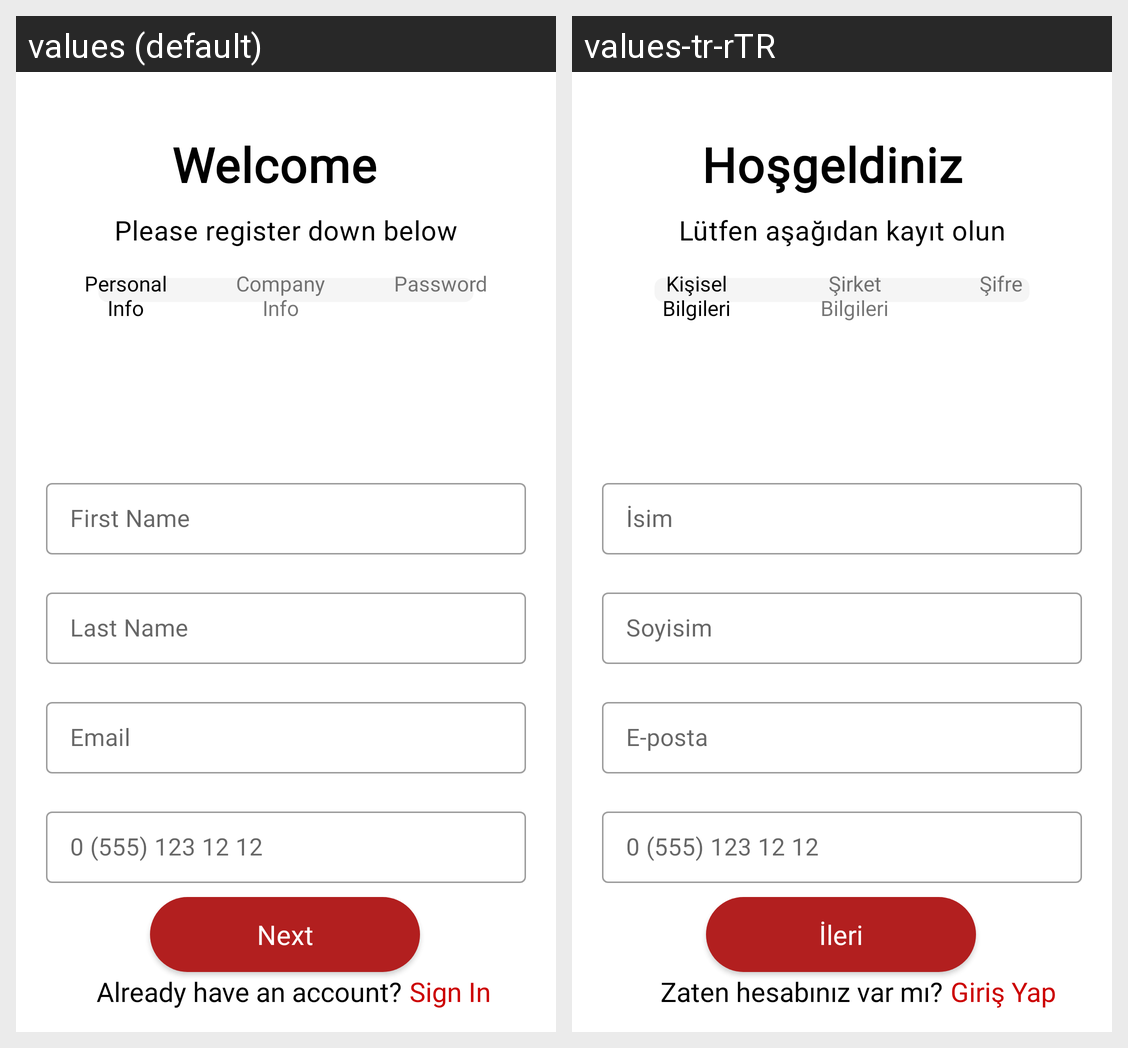

Translations of the strings shown on this Android screen, per locale in the grid:
Android screen res/layout/activity_register.xml rendered under 2 locales, left to right: values (default), values-tr-rTR. Device: Nexus 5 (rendered at 1080×1920; each locale shown at half size, 540×960, under a caption strip naming it); theme Theme.Oniki.
Strings drawn on this screen, with the default value and each locale's value (text and hints the layout hard-codes, and strings that could not be matched under every locale, appear in the picture but are not listed):

welcome
  values: Welcome
  values-tr-rTR: Hoşgeldiniz

please_register_down_below
  values: Please register down below
  values-tr-rTR: Lütfen aşağıdan kayıt olun

first_name
  values: First Name
  values-tr-rTR: İsim

last_name
  values: Last Name
  values-tr-rTR: Soyisim

email
  values: Email
  values-tr-rTR: E-posta

already_have_an_account
  values: Already have an account?
  values-tr-rTR: Zaten hesabınız var mı?

sign_in
  values: Sign In
  values-tr-rTR: Giriş Yap

personal_n_info
  values: Personal
      Info
  values-tr-rTR: Kişisel
      Bilgileri

company_n_info
  values: Company
      Info
  values-tr-rTR: Şirket
      Bilgileri

password
  values: Password
  values-tr-rTR: Şifre

next
  values: Next
  values-tr-rTR: İleri
